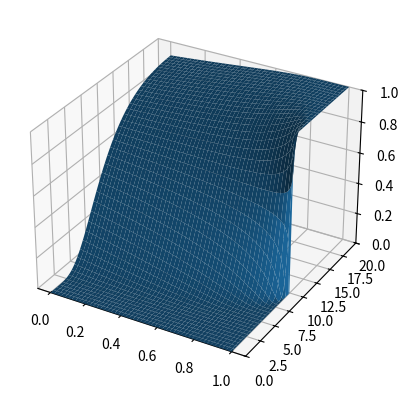

This chart was generated by the following Python code:
# -*- coding: utf-8 -*-
"""
Created on Thu Oct  6 11:32:23 2022

@author: CYTech Student
"""

import numpy as np
import pandas as pd
import scipy as sp
from scipy.stats import norm 
import matplotlib.pyplot as plt
import mpl_toolkits
from mpl_toolkits.mplot3d import Axes3D

r=0.05
T=1
sigma=0.5
N=299
M=4999
L=20
Dt=T/(M+1)
Ds=L/(N+1)

S=np.linspace(0,20,N+2)
t=np.linspace(0,1,M+2)  
V=np.zeros((M+2,N+2))
Q=np.zeros((M+2,N+2))
Qstar=np.zeros((M+2,N+2))
Delta=np.zeros((M+2,N+2))
Gamma=np.zeros((M+2,N+2))
Theta=np.zeros((M+2,N+2))
Vega=np.zeros((M+2,N+2))
A=[]
B=[]
D=[]
Dstar=[]
def kron(a,b):
    if a!=b:
        return 0
    else:
        return 1
    
for i in range(0,N+2):
    V[M+1,i]=np.maximum(S[i]-10,0)
    
for i in range(0,N+1): 
    A.append(-0.25*Dt*(r*S[i]/Ds +(S[i]/Ds)**2 *sigma**2))
    B.append(0.25*Dt*(r*S[i]/Ds -(S[i]/Ds)**2 *sigma**2))
    D.append(1+0.5*Dt*((S[i]/Ds)**2 *sigma**2 +r))
    Dstar.append(0)
for i in range(0,M+1):
    V[i,N+1]=L-10*np.exp(-r*(T-t[i]))

for n in range(M+1,0,-1):
    for i in range(0,N+1):
        Q[n,i] =V[n,i+1]*Dt*0.25*(sigma**2 *(S[i]/Ds)**2+r*S[i]/Ds)+V[n,i]*(1-0.5*Dt*(sigma**2*(S[i]/Ds)**2+r))+V[n,i-1]*Dt*0.25*(sigma**2*(S[i]/Ds)**2-r*S[i]/Ds)-kron(N,i)*A[N]*V[n-1,N+1]-kron(1,i)*B[1]*V[n-1,0]


    Dstar[1]=D[1]
    Qstar[n,1]=Q[n,1]
    for i in range(2,N+1):
        Dstar[i]=D[i]-B[i]*A[i-1]/Dstar[i-1]
        Qstar[n,i]=Q[n,i]-B[i]*Qstar[n,i-1]/Dstar[i-1]


    V[n-1,N]=Qstar[n,N]/Dstar[N]
    for i in range (N-1,0,-1):
        V[n-1,i]=(Qstar[n,i]-A[i]*V[n-1,i+1])/Dstar[i]



for n in range (0,M+2):
    for i in range (1,N+1):
        Delta[n,i]=(V[n,i+1]-V[n,i-1])/(2*Ds)
        Gamma[n,i]=(V[n,i+1]+V[n,i-1]-2*V[n,i])/(Ds)**2
     
    Delta[n,N+1]=Delta[n,N]
    
""" Delta[n,0]=0
    Delta[n,N+1]=1"""


fig = plt.figure()
ax = plt.axes(projection='3d')
x, y = np.meshgrid(S, t)



ax.plot_surface(y, x, Delta)
ax.set_zlim3d(0, 1)
ax.set_ylim3d(0, 20)


""""ax.set_title('surface')"""